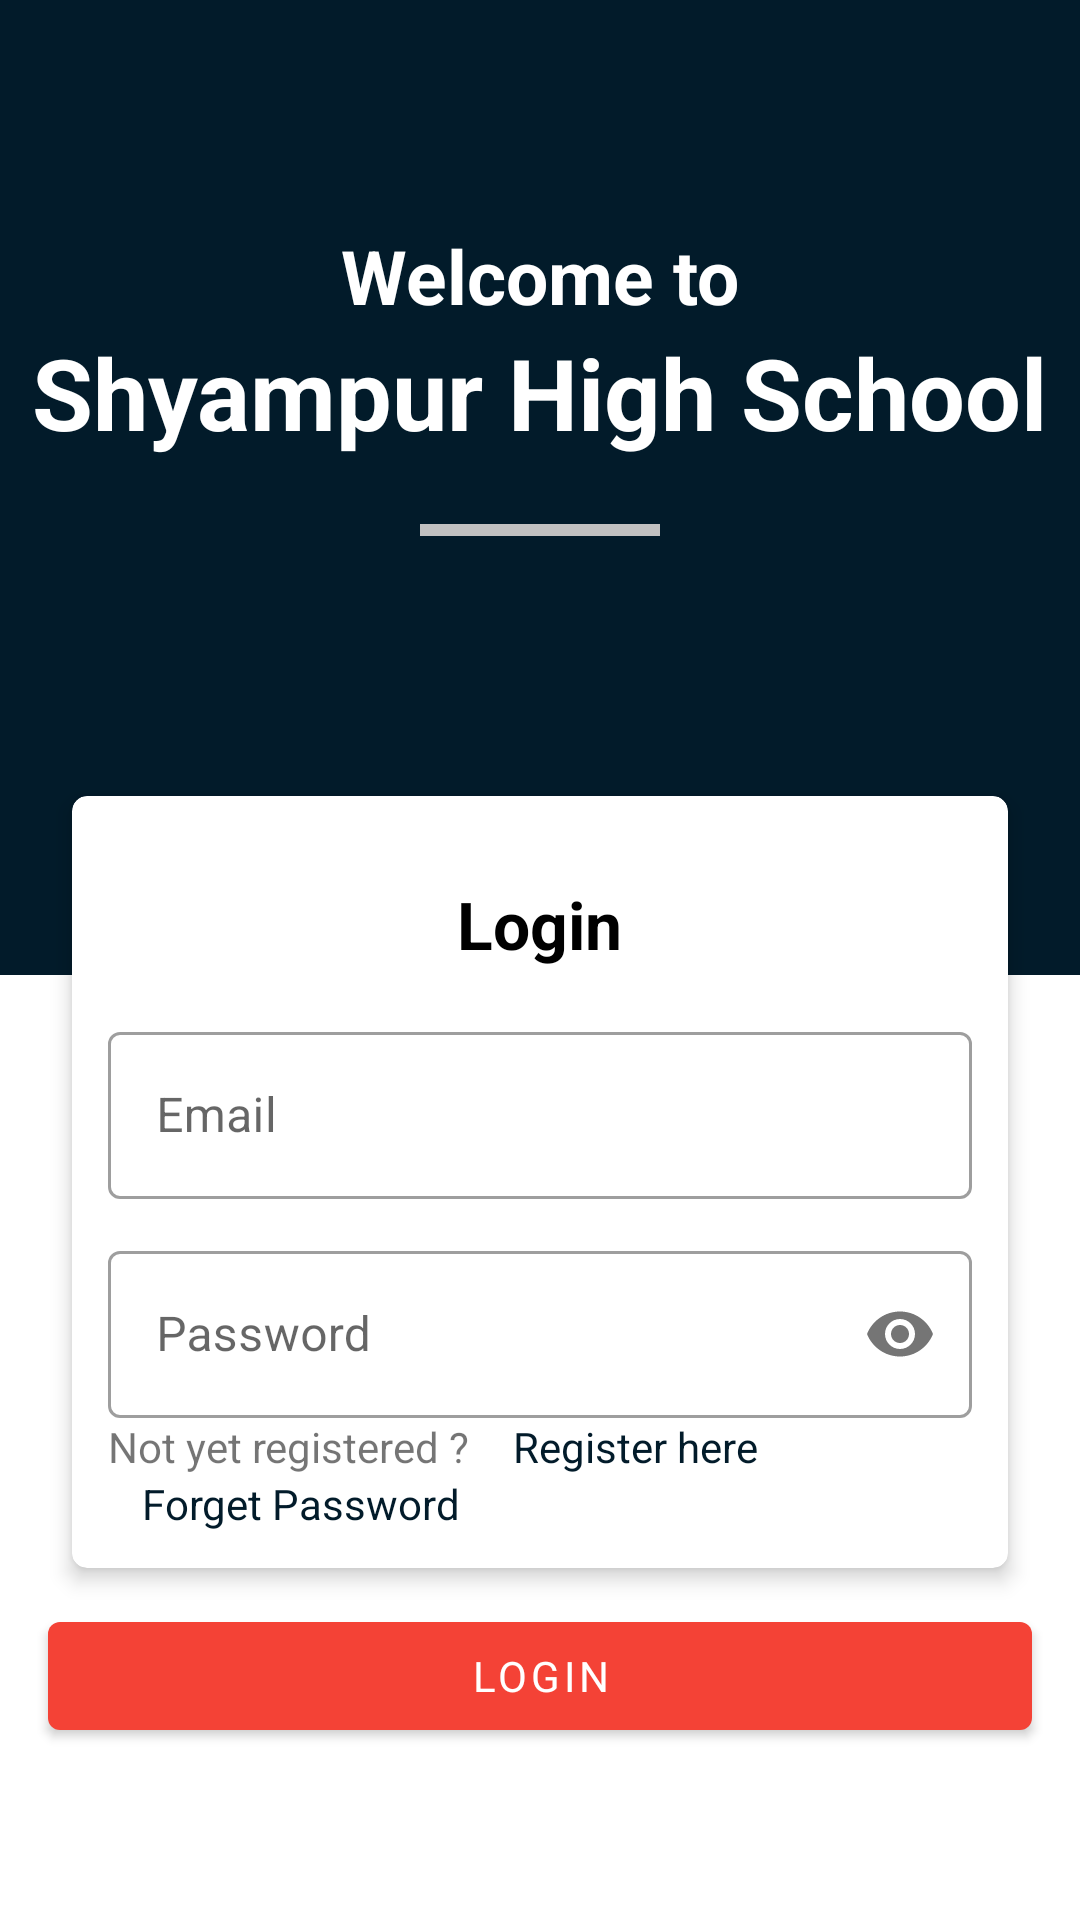

Android layout source for this screen:
<!-- AndroidManifest.xml: application theme Theme.SHCLearingApp -->
<!-- res/layout/activity_login.xml -->
<?xml version="1.0" encoding="utf-8"?>
<androidx.coordinatorlayout.widget.CoordinatorLayout xmlns:android="http://schemas.android.com/apk/res/android"
    xmlns:app="http://schemas.android.com/apk/res-auto"
    xmlns:tools="http://schemas.android.com/tools"
    android:layout_width="match_parent"
    android:layout_height="match_parent"
    tools:context=".login.LoginActivity">


    <RelativeLayout
        android:layout_width="match_parent"
        android:layout_height="match_parent"
        app:layout_behavior="@string/appbar_scrolling_view_behavior">

        <ScrollView
            android:layout_width="match_parent"
            android:layout_height="match_parent">

            <LinearLayout
                android:layout_width="match_parent"
                android:layout_height="match_parent"
                android:orientation="vertical">

                <LinearLayout
                    android:layout_width="match_parent"
                    android:layout_height="325dp"
                    android:background="@color/colorPrimary"
                    android:orientation="vertical"
                    android:paddingTop="75dp">

                    <TextView
                        android:layout_width="wrap_content"
                        android:layout_height="wrap_content"
                        android:layout_gravity="center_horizontal"
                        android:text="Welcome to"
                        android:textColor="#fff"
                        android:textSize="25sp"
                        android:textStyle="bold" />

                    <TextView
                        android:layout_width="wrap_content"
                        android:layout_height="wrap_content"
                        android:layout_gravity="center_horizontal"
                        android:text="Shyampur High School"
                        android:textColor="#fff"

                        android:textSize="33sp"
                        android:textStyle="bold" />

                    <View
                        android:layout_width="80dp"
                        android:layout_height="4dp"
                        android:layout_gravity="center_horizontal"
                        android:layout_marginTop="22dp"
                        android:background="#c1c1c1" />

                </LinearLayout>


                <com.google.android.material.card.MaterialCardView
                    android:layout_width="match_parent"
                    android:layout_height="wrap_content"
                    android:layout_marginHorizontal="24dp"
                    android:layout_marginTop="-60dp"
                    android:layout_marginBottom="12dp"
                    app:cardCornerRadius="5dp"
                    app:cardElevation="4dp">

                    <LinearLayout
                        android:layout_width="match_parent"
                        android:layout_height="match_parent"
                        android:layout_margin="12dp"
                        android:orientation="vertical">


                        <TextView
                            android:layout_width="wrap_content"
                            android:layout_height="wrap_content"
                            android:layout_gravity="center_horizontal"
                            android:layout_margin="16dp"
                            android:text="Login"
                            android:textColor="@android:color/black"
                            android:textSize="22sp"
                            android:textStyle="bold" />


                        <com.google.android.material.textfield.TextInputLayout
                            style="@style/Widget.MaterialComponents.TextInputLayout.OutlinedBox"
                            android:layout_width="match_parent"
                            android:layout_height="match_parent">

                            <com.google.android.material.textfield.TextInputEditText
                                android:id="@+id/loginEmail"
                                android:layout_width="match_parent"
                                android:layout_height="wrap_content"
                                android:layout_marginTop="12dp"
                                android:hint="Email"
                                android:inputType="textEmailAddress" />
                        </com.google.android.material.textfield.TextInputLayout>

                        <com.google.android.material.textfield.TextInputLayout
                            style="@style/Widget.MaterialComponents.TextInputLayout.OutlinedBox"
                            android:layout_width="match_parent"
                            android:layout_height="match_parent"
                            android:layout_marginTop="12dp"
                            app:passwordToggleEnabled="true">

                            <com.google.android.material.textfield.TextInputEditText
                                android:id="@+id/loginPassword"
                                android:layout_width="match_parent"
                                android:layout_height="wrap_content"
                                android:hint="Password"
                                android:inputType="textPassword" />

                        </com.google.android.material.textfield.TextInputLayout>


                        <LinearLayout
                            android:layout_width="match_parent"
                            android:layout_height="wrap_content">

                            <TextView
                                android:layout_width="wrap_content"
                                android:layout_height="wrap_content"
                                android:text="Not yet registered ? " />

                            <TextView
                                android:id="@+id/openReg"
                                android:layout_width="wrap_content"
                                android:layout_height="wrap_content"
                                android:layout_marginLeft="8dp"
                                android:text=" Register here"
                                android:textColor="@color/colorPrimary" />

                        </LinearLayout>


                        <TextView
                            android:id="@+id/openForgetPassword"
                            android:layout_width="wrap_content"
                            android:layout_height="wrap_content"
                            android:layout_marginLeft="8dp"
                            android:text=" Forget Password "
                            android:textColor="@color/colorPrimary" />


                    </LinearLayout>


                </com.google.android.material.card.MaterialCardView>


                <com.google.android.material.button.MaterialButton
                    android:id="@+id/loginBtn"
                    android:layout_width="match_parent"
                    android:layout_height="wrap_content"
                    android:layout_marginHorizontal="16dp"
                    android:text="Login" />

            </LinearLayout>

        </ScrollView>

    </RelativeLayout>

</androidx.coordinatorlayout.widget.CoordinatorLayout>
<!-- resources referenced by this layout -->
<resources>
  <color name="colorPrimary">#021B2A</color>
  <style name="Theme.SHCLearingApp" parent="Theme.MaterialComponents.Light.NoActionBar">
  
          <item name="fontFamily">@font/bangla</item>
  
          <item name="colorPrimary">@color/red</item>
          <item name="colorPrimaryVariant">@color/red</item>
          <item name="colorOnPrimary">@color/white</item>
  
          <item name="android:statusBarColor" tools:targetApi="l">?attr/colorPrimaryVariant</item>
          
  
      </style>
  <color name="red">#f44236</color>
  <color name="white">#FFFFFFFF</color>
</resources>
